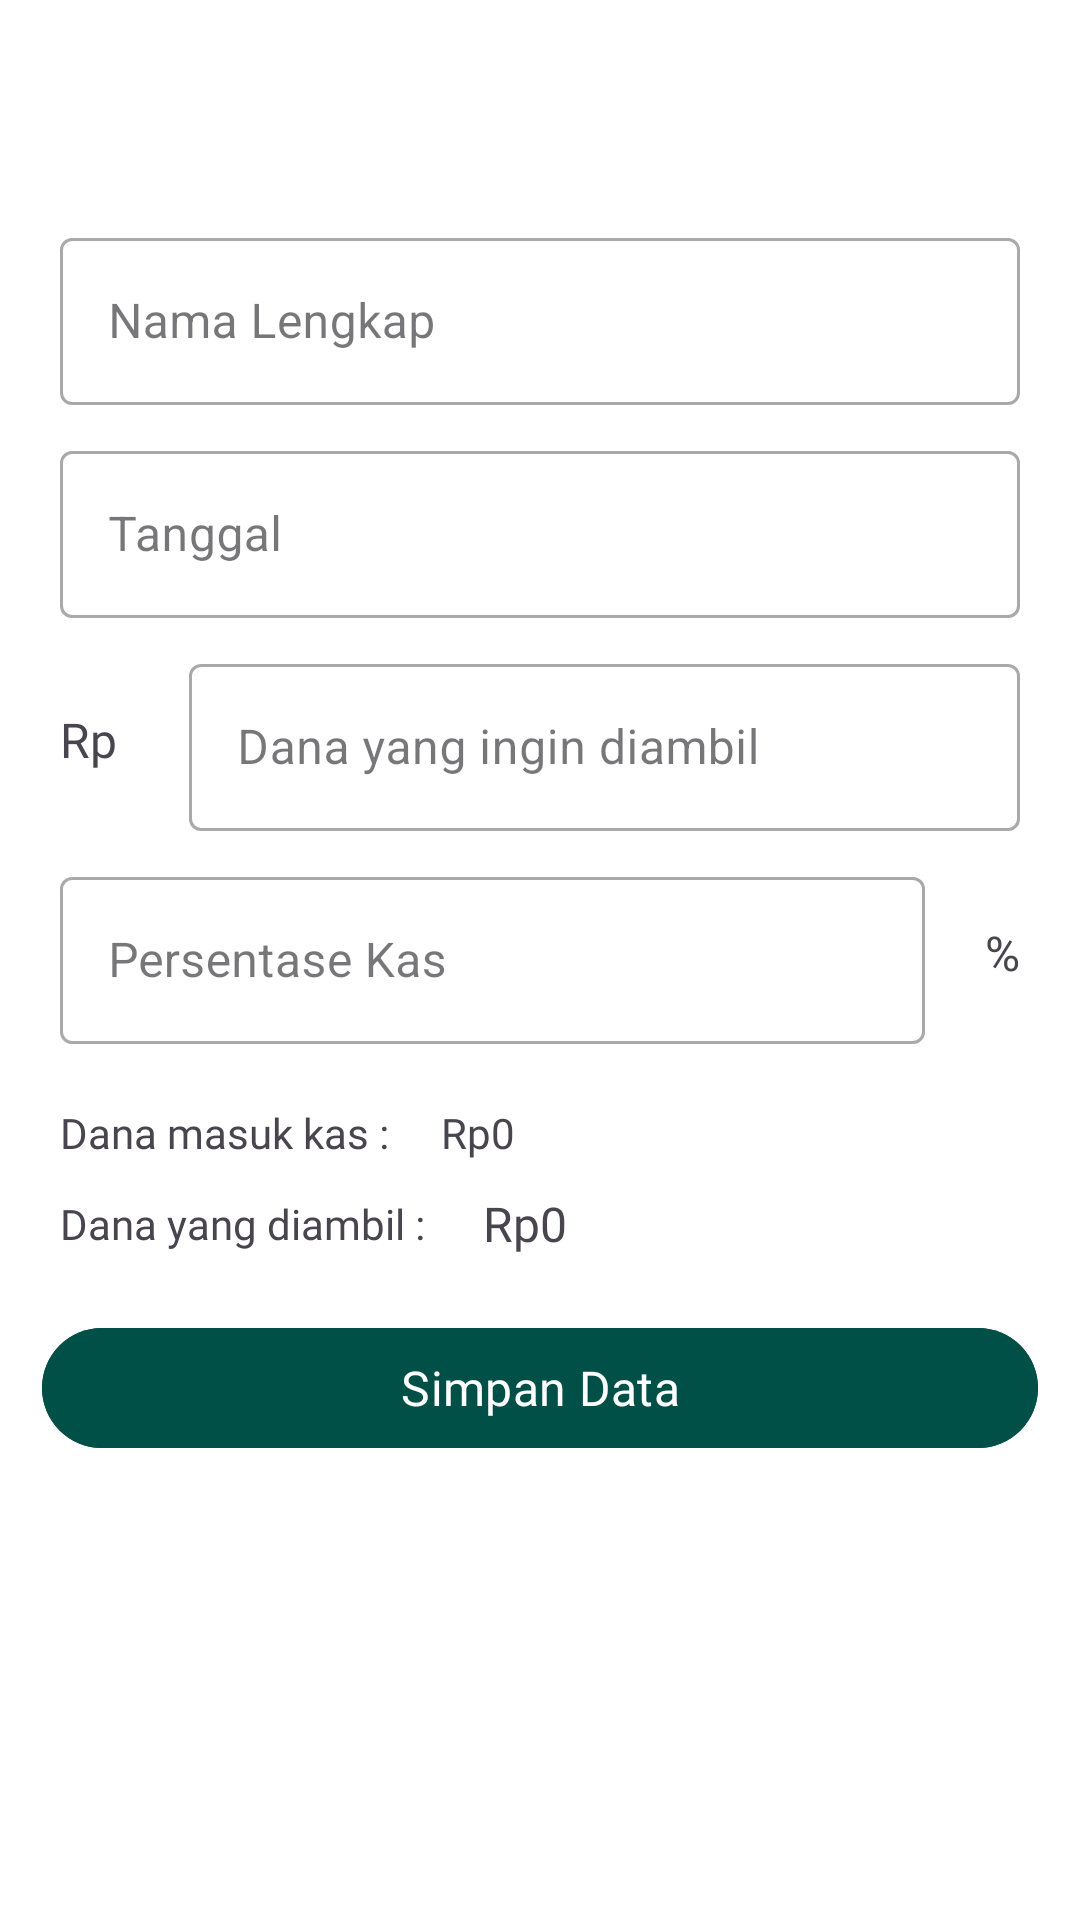

Produce the Android XML layout that renders to this screen, including the resource entries it uses.
<!-- AndroidManifest.xml: application theme Theme.BankSampah -->
<!-- res/layout/fragment_add_pengambilan.xml -->
<?xml version="1.0" encoding="utf-8"?>
<androidx.constraintlayout.widget.ConstraintLayout android:id="@+id/main"
    android:background="@color/white"
    xmlns:android="http://schemas.android.com/apk/res/android"
    xmlns:tools="http://schemas.android.com/tools"
    android:layout_width="match_parent"
    android:layout_height="match_parent"
    tools:context=".fragment.riwayat.admin.AddPengambilanFragment"
    xmlns:app="http://schemas.android.com/apk/res-auto">

    <com.google.android.material.appbar.MaterialToolbar
        android:id="@+id/toolbar"
        android:layout_width="match_parent"
        android:layout_height="wrap_content"
        app:layout_constraintTop_toTopOf="parent" />

    <com.google.android.material.textfield.TextInputLayout
        android:id="@+id/layout_nama"
        style="@style/Widget.MaterialComponents.TextInputLayout.OutlinedBox"
        android:layout_width="match_parent"
        android:layout_height="wrap_content"
        android:layout_marginHorizontal="20dp"
        android:layout_marginTop="10dp"
        android:hint="Nama Lengkap"
        app:boxBackgroundColor="@color/white"
        app:layout_constraintTop_toBottomOf="@+id/toolbar">

        <com.google.android.material.textfield.TextInputEditText
            android:id="@+id/edit_nama"
            android:enabled="false"
            android:layout_width="match_parent"
            android:layout_height="match_parent" />

    </com.google.android.material.textfield.TextInputLayout>

    <com.google.android.material.textfield.TextInputLayout
        android:id="@+id/layout_tanggal"
        style="@style/Widget.MaterialComponents.TextInputLayout.OutlinedBox"
        android:layout_width="match_parent"
        android:layout_height="wrap_content"
        android:layout_marginHorizontal="20dp"
        android:layout_marginTop="10dp"
        android:hint="Tanggal"
        app:boxBackgroundColor="@color/white"
        app:layout_constraintTop_toBottomOf="@+id/layout_nama">

        <com.google.android.material.textfield.TextInputEditText
            android:id="@+id/edit_tanggal"
            android:enabled="false"
            android:layout_width="match_parent"
            android:layout_height="match_parent" />

    </com.google.android.material.textfield.TextInputLayout>

    <TextView
        android:id="@+id/rp"
        android:layout_width="wrap_content"
        android:layout_height="wrap_content"
        android:fontFamily="@font/pjs_semibold"
        android:text="Rp "
        android:textSize="16sp"
        android:layout_marginStart="20dp"
        app:layout_constraintBottom_toBottomOf="@+id/layout_saldo"
        app:layout_constraintStart_toStartOf="parent"
        app:layout_constraintTop_toTopOf="@+id/layout_saldo" />

    <com.google.android.material.textfield.TextInputLayout
        android:id="@+id/layout_saldo"
        style="@style/Widget.MaterialComponents.TextInputLayout.OutlinedBox"
        android:layout_width="0dp"
        android:layout_height="wrap_content"
        android:layout_marginHorizontal="20dp"
        android:layout_marginTop="10dp"
        android:hint="Dana yang ingin diambil"
        app:boxBackgroundColor="@color/white"
        app:layout_constraintEnd_toEndOf="parent"
        app:layout_constraintStart_toEndOf="@+id/rp"
        app:layout_constraintTop_toBottomOf="@id/layout_tanggal">

        <com.google.android.material.textfield.TextInputEditText
            android:id="@+id/edit_saldo"
            android:layout_width="match_parent"
            android:layout_height="match_parent"
            android:inputType="numberDecimal" />

    </com.google.android.material.textfield.TextInputLayout>

    <com.google.android.material.textfield.TextInputLayout
        android:id="@+id/layout_kas"
        style="@style/Widget.MaterialComponents.TextInputLayout.OutlinedBox"
        android:layout_width="0dp"
        android:layout_height="wrap_content"
        android:layout_marginHorizontal="20dp"
        android:layout_marginTop="10dp"
        android:hint="Persentase Kas"
        app:boxBackgroundColor="@color/white"
        app:layout_constraintEnd_toStartOf="@+id/persen"
        app:layout_constraintStart_toStartOf="parent"
        app:layout_constraintTop_toBottomOf="@id/layout_saldo">

        <com.google.android.material.textfield.TextInputEditText
            android:id="@+id/edit_kas"
            android:layout_width="match_parent"
            android:layout_height="match_parent"
            android:inputType="numberDecimal" />

    </com.google.android.material.textfield.TextInputLayout>

    <TextView
        android:id="@+id/persen"
        android:layout_width="wrap_content"
        android:layout_height="wrap_content"
        android:fontFamily="@font/pjs_semibold"
        android:text="%"
        android:textSize="16sp"
        android:layout_marginEnd="20dp"
        app:layout_constraintBottom_toBottomOf="@+id/layout_kas"
        app:layout_constraintEnd_toEndOf="parent"
        app:layout_constraintTop_toTopOf="@+id/layout_kas" />

    <LinearLayout
        android:id="@+id/linearLayout3"
        android:layout_marginTop="20dp"
        android:layout_marginHorizontal="20dp"
        android:layout_width="match_parent"
        android:layout_height="wrap_content"
        android:orientation="horizontal"
        android:gravity="center_vertical"
        app:layout_constraintTop_toBottomOf="@+id/layout_kas" >

        <TextView
            android:id="@+id/total_kas"
            android:layout_width="wrap_content"
            android:layout_height="wrap_content"
            android:fontFamily="@font/pjs_regular"
            android:text="Dana masuk kas : "
            android:textSize="14sp" />

        <TextView
            android:id="@+id/txt_totalkas"
            android:layout_width="wrap_content"
            android:layout_height="wrap_content"
            android:layout_marginStart="14dp"
            android:fontFamily="@font/pjs_regular"
            android:text="Rp0"
            android:textSize="14sp" />

    </LinearLayout>

    <LinearLayout
        android:id="@+id/linearLayout4"
        android:layout_marginTop="10dp"
        android:layout_marginHorizontal="20dp"
        android:layout_width="match_parent"
        android:layout_height="wrap_content"
        android:orientation="horizontal"
        android:gravity="center_vertical"
        app:layout_constraintTop_toBottomOf="@+id/linearLayout3" >

        <TextView
            android:id="@+id/total"
            android:layout_width="wrap_content"
            android:layout_height="wrap_content"
            android:fontFamily="@font/pjs_regular"
            android:text="Dana yang diambil : "
            android:textSize="14sp" />

        <TextView
            android:id="@+id/txt_total"
            android:layout_width="wrap_content"
            android:layout_height="wrap_content"
            android:layout_marginStart="16dp"
            android:fontFamily="@font/pjs_bold"
            android:text="Rp0"
            android:textSize="16sp" />

    </LinearLayout>

    <LinearLayout
        android:visibility="gone"
        android:id="@+id/linearLayout5"
        android:layout_marginTop="10dp"
        android:layout_marginHorizontal="20dp"
        android:layout_width="match_parent"
        android:layout_height="wrap_content"
        android:orientation="horizontal"
        android:gravity="center_vertical"
        app:layout_constraintTop_toBottomOf="@+id/linearLayout4" >

        <TextView
            android:id="@+id/total_sisasaldo"
            android:layout_width="wrap_content"
            android:layout_height="wrap_content"
            android:fontFamily="@font/pjs_regular"
            android:text="Sisa Saldo : "
            android:textSize="14sp" />

        <TextView
            android:id="@+id/txt_sisasaldo"
            android:layout_width="wrap_content"
            android:layout_height="wrap_content"
            android:layout_marginStart="14dp"
            android:fontFamily="@font/pjs_regular"
            android:text="Rp0"
            android:textSize="14sp" />

    </LinearLayout>

    <com.google.android.material.button.MaterialButton
        android:id="@+id/btn_adddata"
        android:layout_width="match_parent"
        android:layout_height="wrap_content"
        android:layout_marginTop="20dp"
        android:backgroundTint="@color/dark_tosca"
        android:fontFamily="@font/pjs_semibold"
        android:text="Simpan Data"
        android:textAllCaps="false"
        android:textSize="16sp"
        app:cornerRadius="30dp"
        app:layout_constraintTop_toBottomOf="@id/linearLayout5"
        style="@style/Widget.Material3.Button.UnelevatedButton"
        android:layout_marginHorizontal="14dp" />

    <ProgressBar
        android:id="@+id/progress_bar"
        android:layout_width="100dp"
        android:layout_height="100dp"
        android:visibility="invisible"
        app:layout_constraintBottom_toBottomOf="parent"
        app:layout_constraintEnd_toEndOf="parent"
        app:layout_constraintStart_toStartOf="parent"
        app:layout_constraintTop_toTopOf="parent" />

</androidx.constraintlayout.widget.ConstraintLayout>
<!-- resources referenced by this layout -->
<resources>
  <color name="dark_tosca">#005047</color>
  <color name="white">#FFFFFFFF</color>
  <style name="Theme.BankSampah" parent="Theme.Material3.Light.NoActionBar">
          
          <item name="colorPrimary">@color/dark_tosca</item>
          <item name="colorPrimaryVariant">@color/teal_700</item>
          <item name="colorOnPrimary">@color/white</item>
          
          <item name="colorSecondary">#262627</item>
          <item name="colorSecondaryVariant">@color/teal_700</item>
          <item name="colorOnSecondary">@color/black</item>
          
          <item name="android:statusBarColor">?attr/colorPrimaryVariant</item>
          
      </style>
  <color name="teal_700">#FF018786</color>
  <color name="black">#FF000000</color>
</resources>
